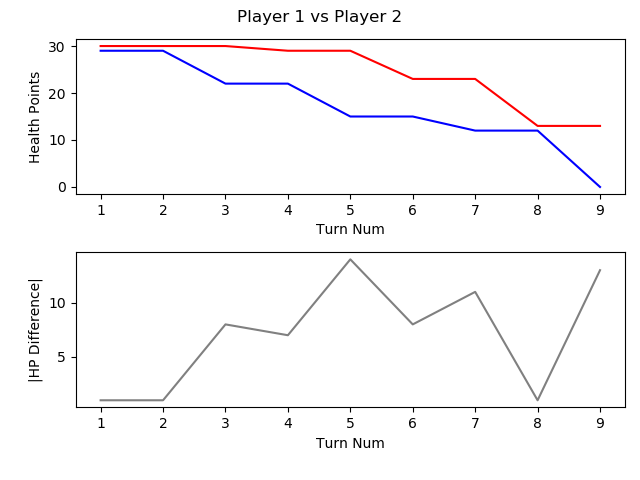

The file beside this chart, header and first rows:
, TURN_NO, P1_HEALTH, P2_HEALTH, CURRENT_PLAYER, AMOUNTHEALEDTHISTURN, NUMATTACKSTHISTURN, NUMCARDSDRAWNTHISTURN, NUMCARDSPLAYEDTHISTURN, NUMCARDSTODRAW, NUMELEMENTALSPLAYEDLASTTURN, NUMELEMENTALSPLAYEDTHISTURN, NUMFRIENDLYMINIONSTHATATTACKEDTHISTURN, NUMFRIENDLYMINIONSTHATDIEDTHISTURN, NUMMINIONSPLAYEDTHISTURN, NUMMINIONSPLAYERKILLEDTHISTURN, NUMOPTIONSPLAYEDTHISTURN, NUMSECRETSPLAYEDTHISGAME, NUMSPELLSPLAYEDTHISGAME, NUMTIMESHEROPOWERUSEDTHISGAME, REMAININGMANA, TOTALMANASPENTTHISGAME, USEDMANATHISTURN
1, 1, 30, 29, P1 FitzVonGerald, 0, 0, 1, 1, 0, 0, 0, 0, 0, 1, 0, 2, 0, 0, 0, 0, 1, 1
2, 2, 30, 29, P2 RehHausZuckFuchs, 0, 0, 1, 1, 0, 0, 0, 0, 0, 1, 0, 2, 0, 0, 0, 0, 1, 1
3, 3, 30, 22, P1 FitzVonGerald, 0, 0, 1, 1, 0, 0, 0, 2, 0, 0, 0, 4, 0, 1, 0, 0, 3, 2
4, 4, 29, 22, P2 RehHausZuckFuchs, 0, 0, 1, 2, 0, 0, 0, 1, 0, 1, 0, 3, 0, 1, 0, 0, 4, 2
5, 5, 29, 15, P1 FitzVonGerald, 0, 0, 1, 2, 0, 0, 0, 2, 0, 1, 0, 6, 0, 2, 0, 0, 6, 3
6, 6, 23, 15, P2 RehHausZuckFuchs, 0, 0, 1, 2, 0, 0, 0, 3, 0, 1, 0, 6, 0, 2, 0, 1, 6, 2
7, 7, 23, 12, P1 FitzVonGerald, 0, 0, 1, 2, 0, 0, 0, 3, 0, 2, 0, 5, 0, 2, 0, 1, 9, 3
8, 8, 13, 12, P2 RehHausZuckFuchs, 0, 0, 1, 1, 0, 0, 0, 4, 0, 1, 0, 6, 0, 2, 0, 0, 10, 4
9, 9, 13, 0, P1 FitzVonGerald, 0, 0, 1, 1, 0, 0, 0, 4, 0, 0, 0, 6, 0, 2, 0, 0, 14, 5
